Labelled photos from "type_data", an image-classification folder in ChrisJFarr/GoodwillComputerVision. The possible labels are: mens jeans, mens pants, mens shirts, mens shorts, sweats, t-shirts, womens dresses, womens jeans, womens pants, womens shirts, womens shorts, womens skirts, womens sleeveless shirts.

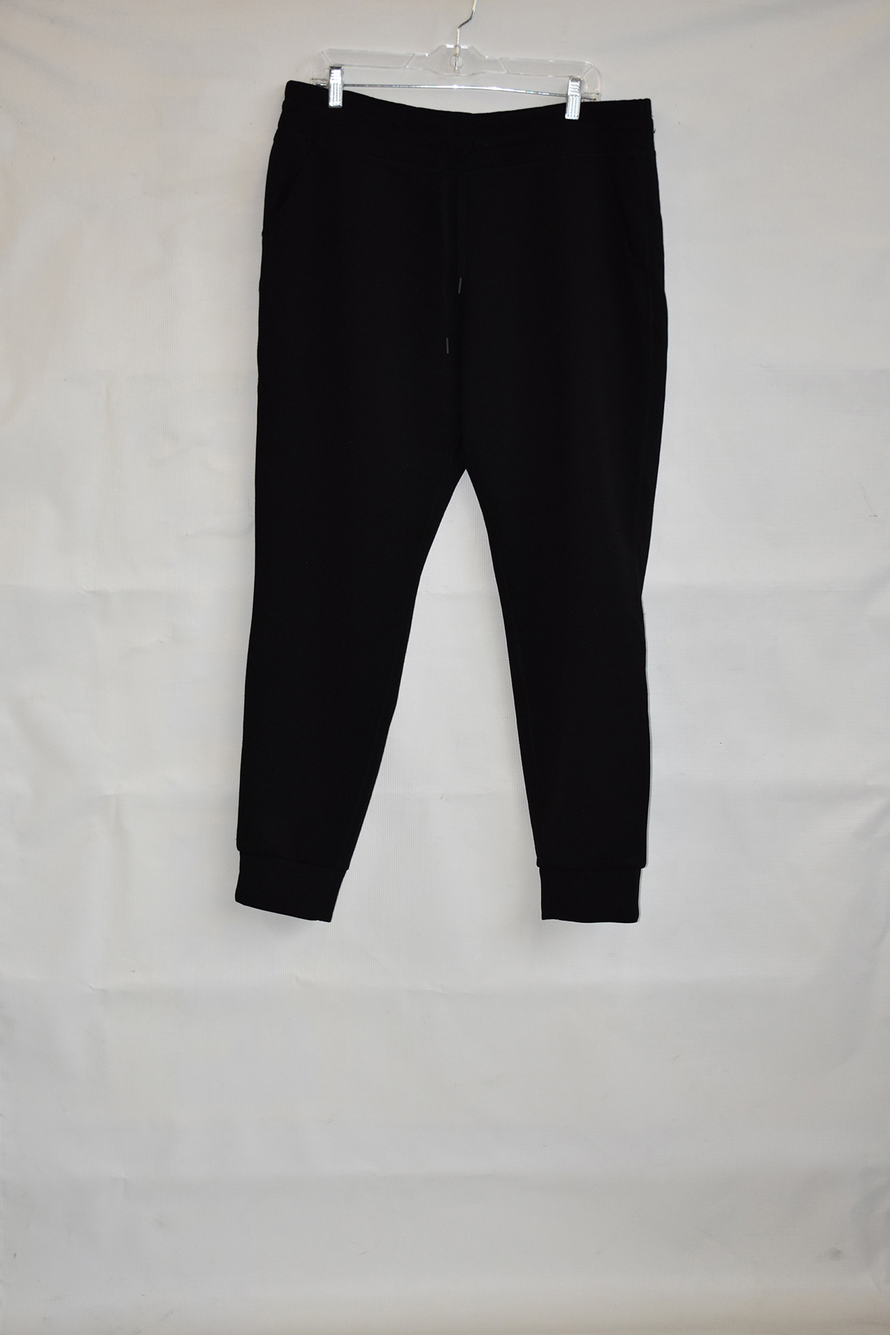
Label: sweats

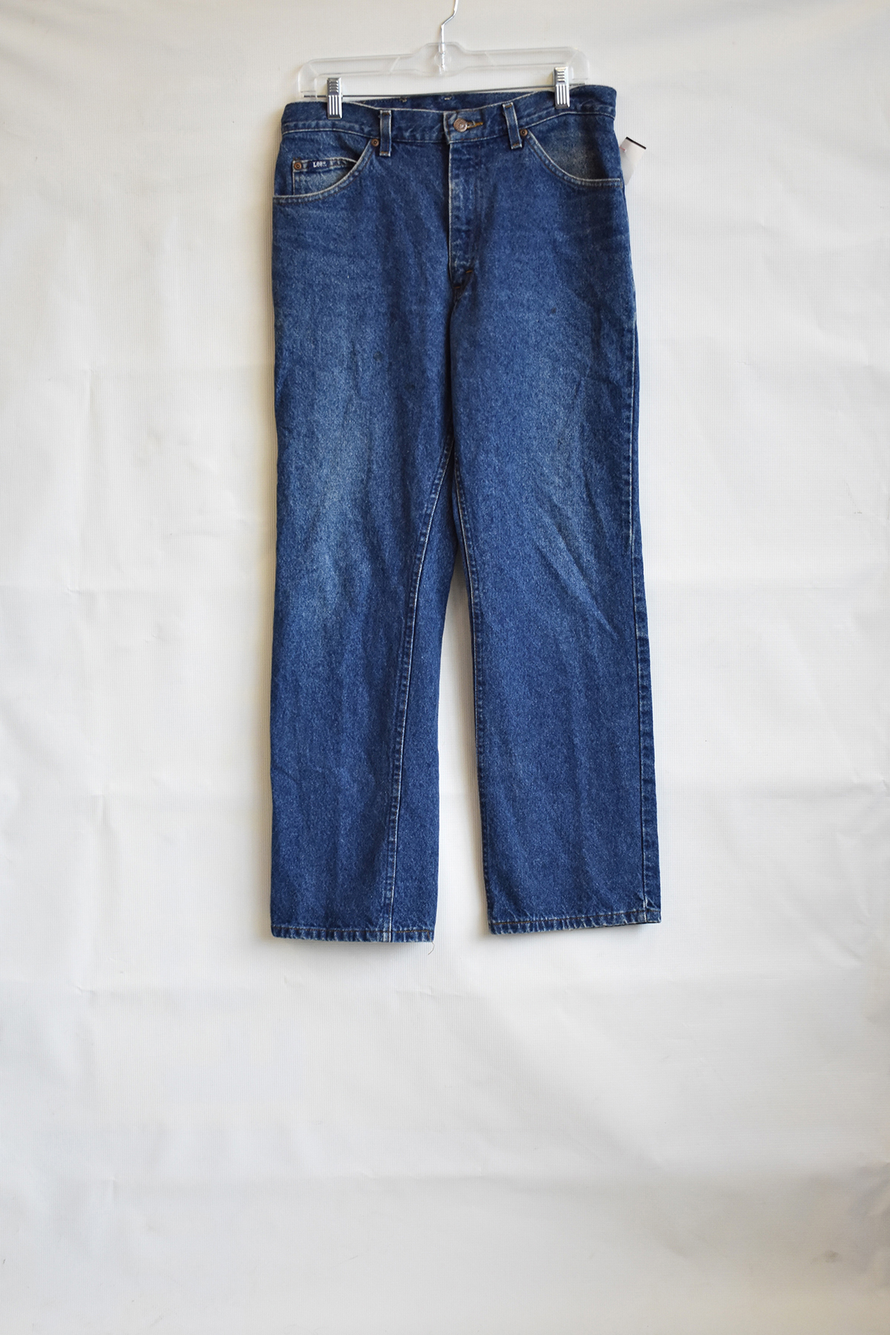
Label: mens jeans

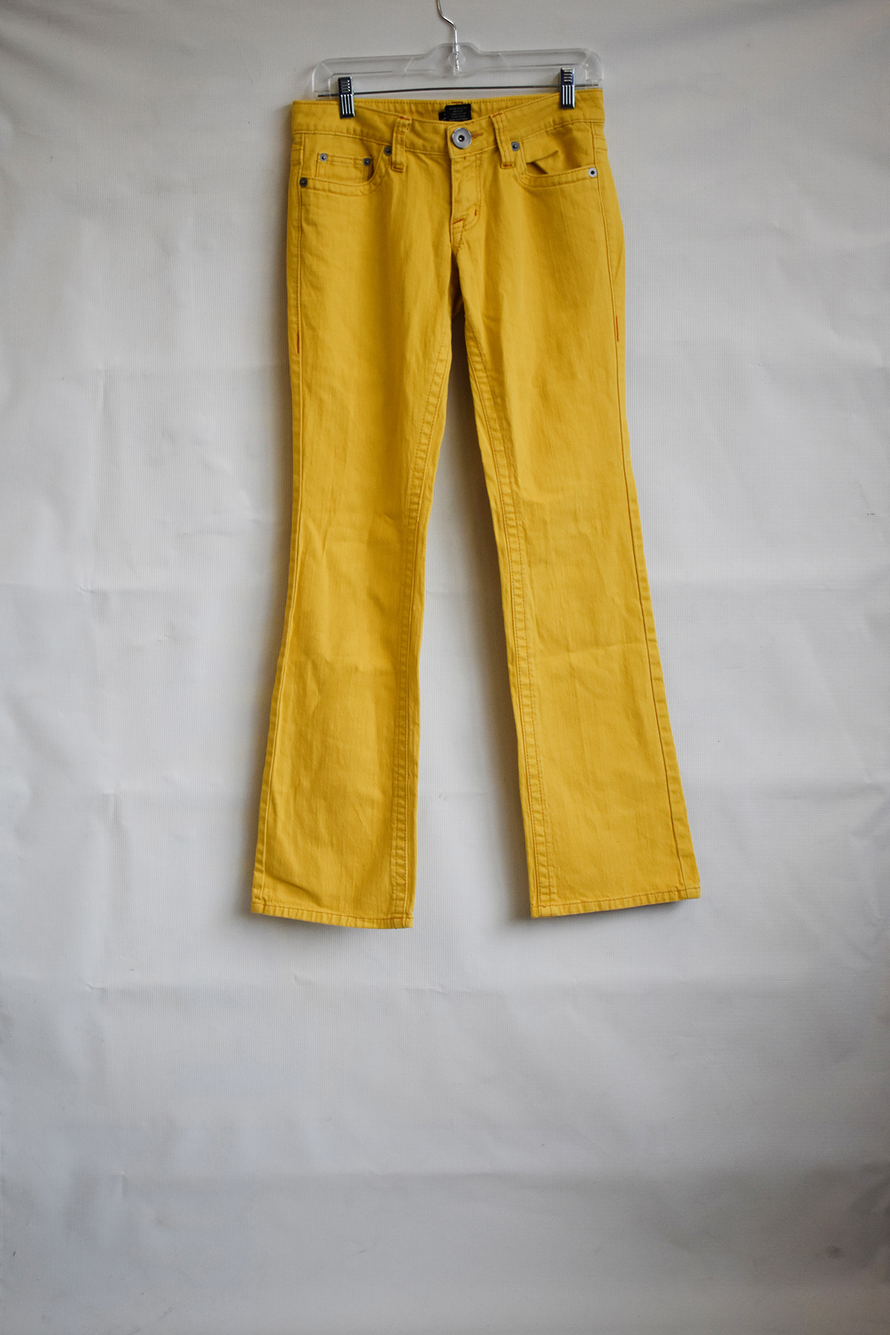
Label: womens jeans

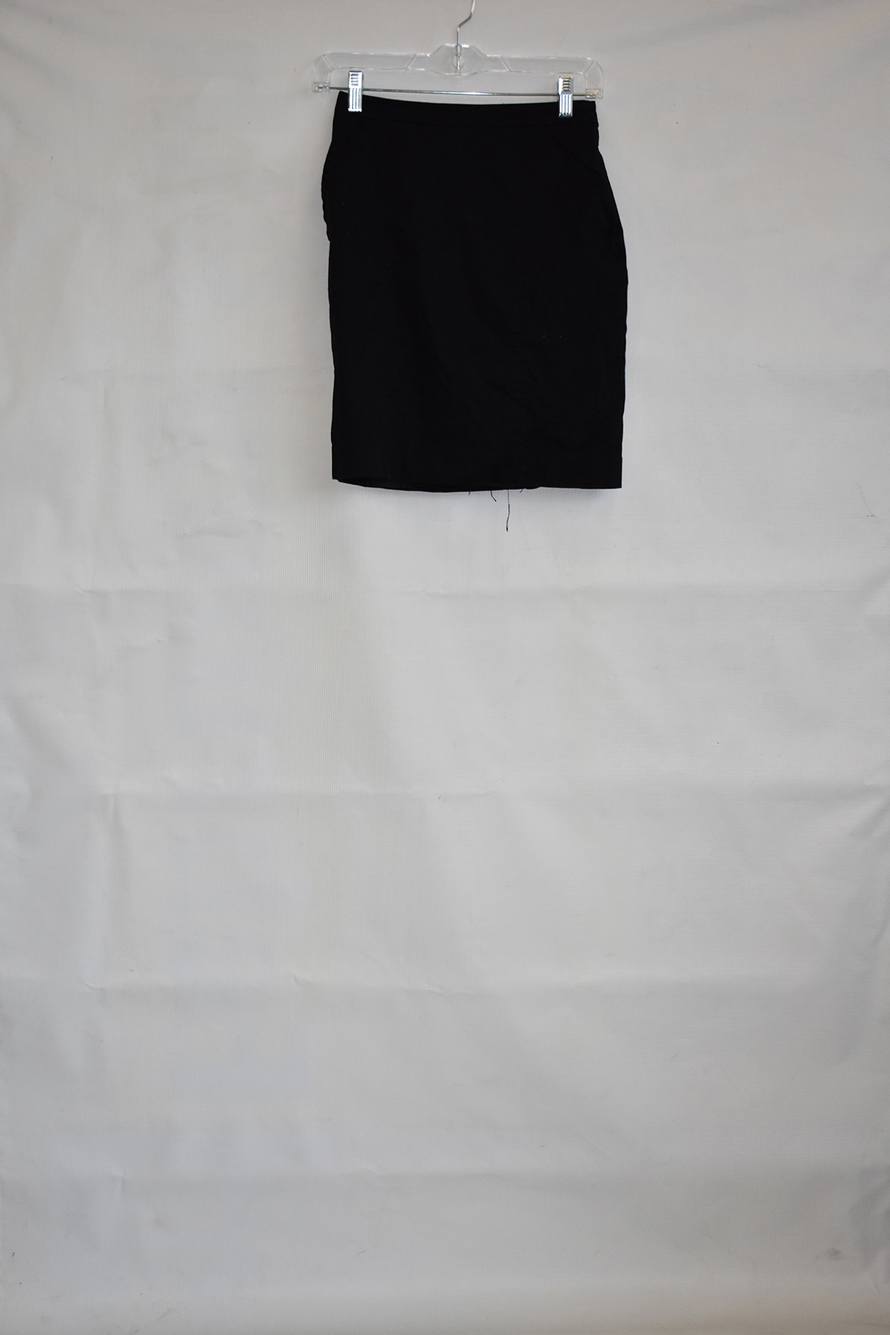
Label: womens skirts

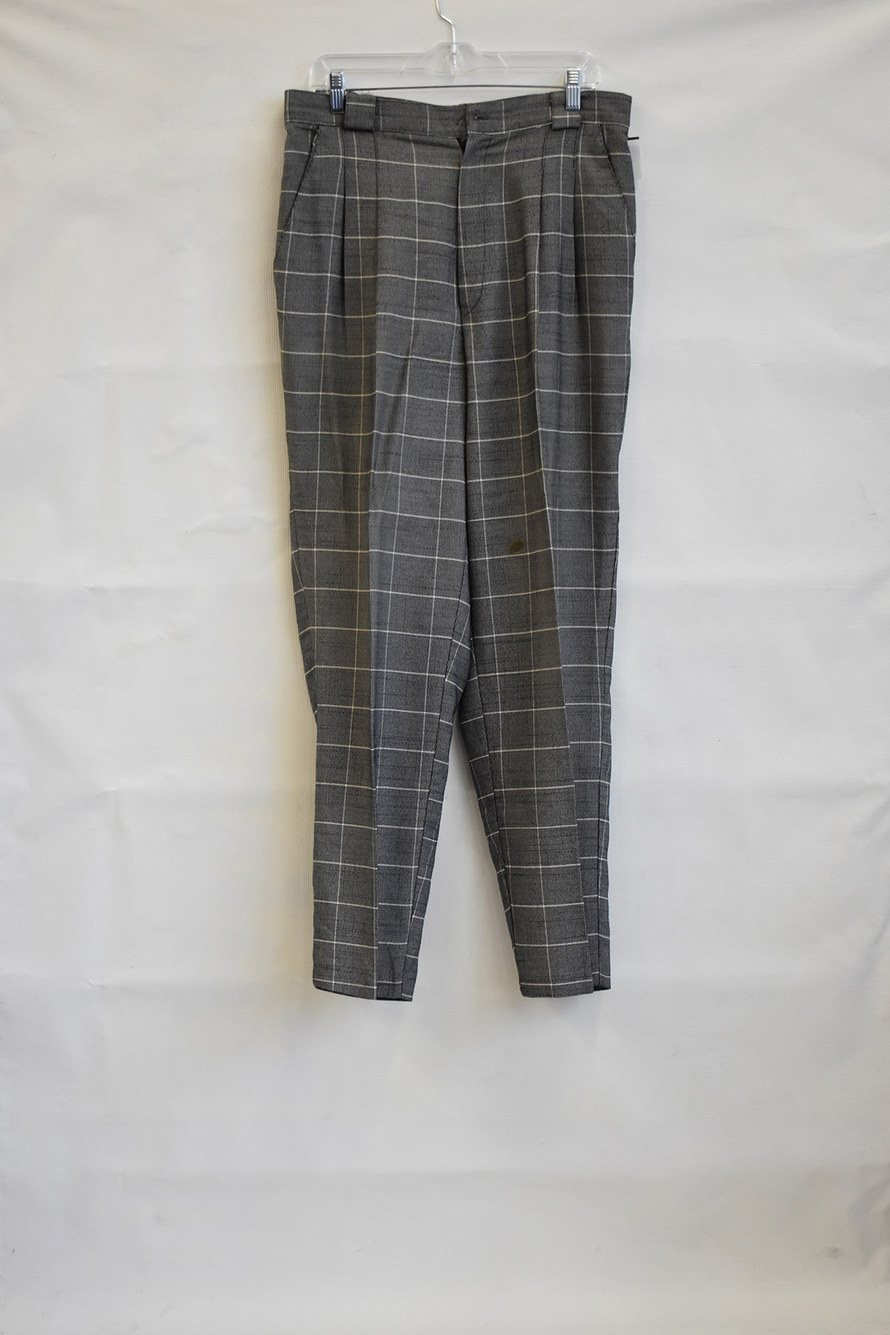
Label: womens pants

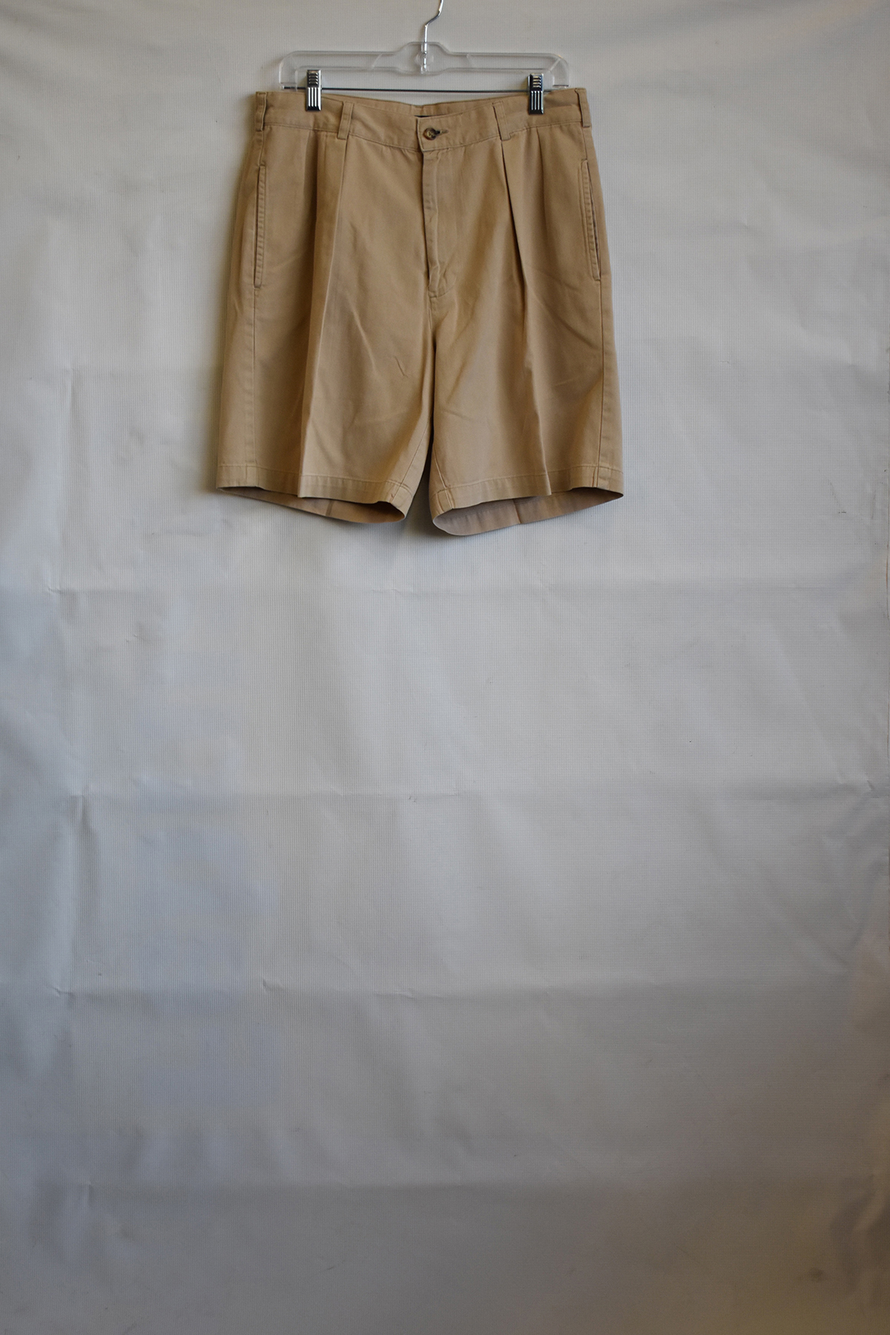
Label: mens shorts
